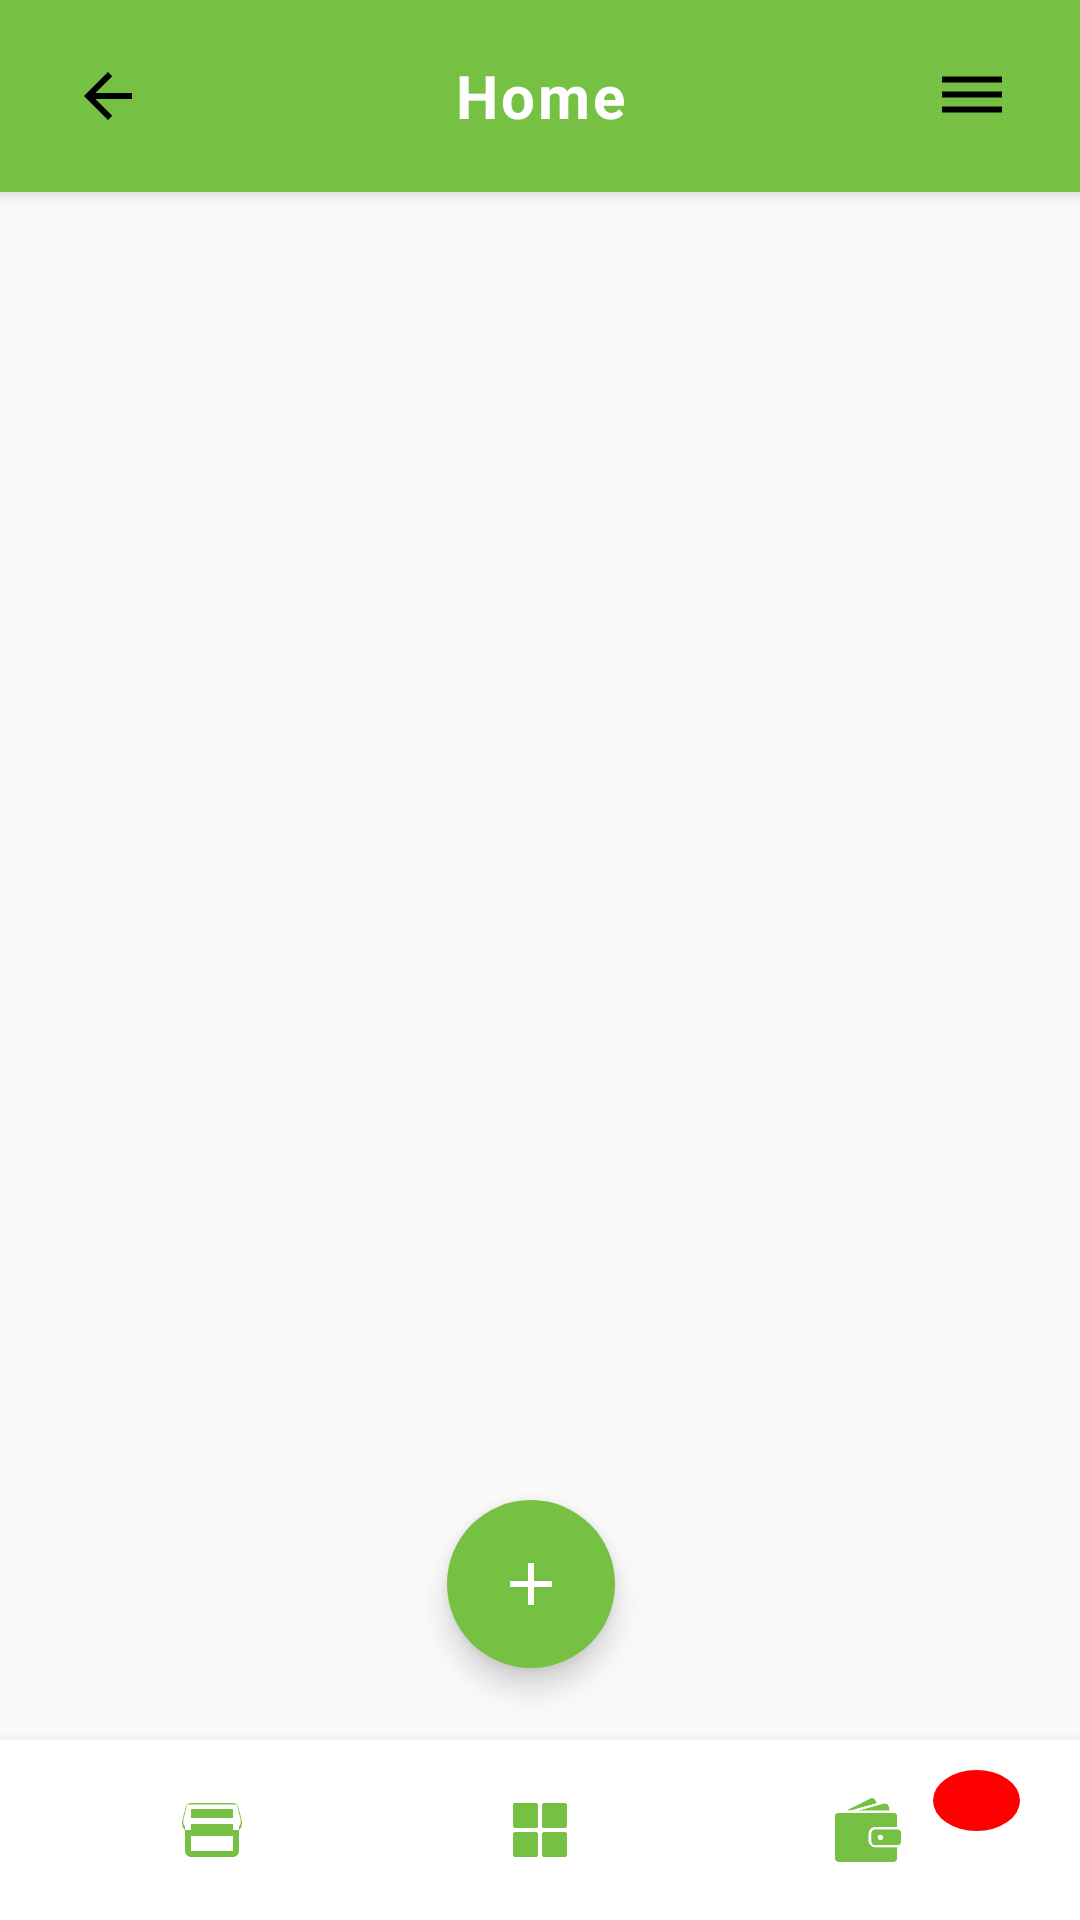

Produce the Android XML layout that renders to this screen, including the resource entries it uses.
<!-- AndroidManifest.xml: application theme Theme.MyApp -->
<!-- res/layout/activity_home.xml -->
<?xml version="1.0" encoding="utf-8"?>
<androidx.drawerlayout.widget.DrawerLayout
    xmlns:android="http://schemas.android.com/apk/res/android"
    xmlns:app="http://schemas.android.com/apk/res-auto"
    xmlns:tools="http://schemas.android.com/tools"
    android:id="@+id/drawer_layout"
    android:layout_width="match_parent"
    android:layout_height="match_parent"
    android:background="#FAFAFA"
    tools:context=".homeactivity">

    <FrameLayout
        android:orientation="vertical"
        android:layout_width="match_parent"
        android:layout_height="match_parent"
        tools:ignore="ExtraText">

        
        <LinearLayout
            android:layout_width="match_parent"
            android:layout_height="64dp"
            android:background="#76C043"
            android:elevation="4dp"
            android:gravity="center_vertical"
            android:orientation="horizontal"
            android:paddingHorizontal="8dp">

            <ImageView
                android:id="@+id/back_btn"
                android:layout_width="48dp"
                android:layout_height="48dp"
                android:layout_marginStart="4dp"
                android:background="?attr/selectableItemBackgroundBorderless"
                android:src="@drawable/ic_arrow_back"
                android:clickable="true"
                android:padding="12dp"
                android:contentDescription="Back"
                android:focusable="true" />

            <TextView
                android:id="@+id/Pagename"
                android:layout_width="0dp"
                android:layout_height="wrap_content"
                android:layout_weight="1"
                android:text="Home"
                android:textAlignment="center"
                android:textColor="@android:color/white"
                android:textSize="20sp"
                android:textStyle="bold"
                android:letterSpacing="0.05" />

            <ImageView
                android:id="@+id/menuIcon"
                android:layout_width="48dp"
                android:layout_height="48dp"
                android:layout_marginEnd="4dp"
                android:clickable="true"
                android:contentDescription="Menu"
                android:padding="12dp"
                android:src="@drawable/baseline_dehaze_24"
                android:background="?attr/selectableItemBackgroundBorderless"
                android:focusable="true" />

        </LinearLayout>

        <FrameLayout
            android:id="@+id/fragment_container"
            android:layout_width="match_parent"
            android:layout_height="match_parent"
            android:layout_marginTop="64dp"
            android:layout_marginBottom="60dp"
            android:orientation="vertical">

            <com.google.android.material.floatingactionbutton.FloatingActionButton
                android:id="@+id/fab_add"
                android:layout_width="56dp"
                android:layout_height="56dp"
                android:layout_gravity="bottom|end"
                android:layout_marginEnd="155dp"
                android:layout_marginBottom="24dp"
                android:contentDescription="@string/app_name"
                android:src="@drawable/ic_add"
                app:backgroundTint="#76C043"
                app:tint="@color/white"
                app:elevation="6dp"
                app:maxImageSize="24dp"
                app:borderWidth="0dp"
                tools:ignore="TouchTargetSizeCheck" />
        </FrameLayout>

        
        <LinearLayout
            android:layout_width="match_parent"
            android:layout_height="60dp"
            android:layout_gravity="bottom"
            android:background="#FFFFFF"
            android:elevation="8dp"
            android:gravity="center"
            android:orientation="horizontal"
            android:paddingHorizontal="16dp">

            <ImageView
                android:id="@+id/backhome"
                android:layout_width="0dp"
                android:layout_height="48dp"
                android:layout_weight="1"
                android:clickable="true"
                android:contentDescription="@string/prompt_email"
                android:padding="12dp"
                android:background="?attr/selectableItemBackgroundBorderless"
                android:src="@drawable/ic_store"
                app:tint="#76C043" />

            <ImageView
                android:id="@+id/dashboard"
                android:layout_width="0dp"
                android:layout_height="48dp"
                android:layout_weight="1"
                android:clickable="true"
                android:padding="12dp"
                android:background="?attr/selectableItemBackgroundBorderless"
                android:src="@drawable/ic_grid"
                app:tint="#76C043"
                tools:ignore="SpeakableTextPresentCheck" />

            <FrameLayout
                android:layout_width="0dp"
                android:layout_height="48dp"
                android:layout_weight="1">

                <ImageView
                    android:id="@+id/ic_cart"
                    android:layout_width="48dp"
                    android:layout_height="48dp"
                    android:layout_gravity="center"
                    android:background="?attr/selectableItemBackgroundBorderless"
                    android:clickable="true"
                    android:contentDescription="@string/app_name"
                    android:padding="12dp"
                    android:src="@drawable/ic_cart"
                    app:tint="#76C043" />

                <TextView
                    android:id="@+id/cartBadge"
                    android:layout_width="29dp"
                    android:layout_height="wrap_content"
                    android:layout_gravity="top|end"
                    android:layout_marginTop="4dp"
                    android:layout_marginEnd="4dp"
                    android:background="@drawable/badge_background"
                    android:gravity="center"
                    android:textColor="#FFFFFF"
                    android:textSize="12sp"
                    android:textStyle="bold"
                    tools:ignore="TextSizeCheck" />
            </FrameLayout>
        </LinearLayout>

        <FrameLayout
            android:id="@+id/edit_fragment_container"
            android:layout_width="match_parent"
            android:layout_height="match_parent"
            android:visibility="gone" />

    </FrameLayout>

    
    <com.google.android.material.navigation.NavigationView
        android:id="@+id/nav_view"
        android:layout_width="wrap_content"
        android:layout_height="match_parent"
        android:layout_gravity="end"
        android:fitsSystemWindows="true"
        android:background="#FFFFFF"
        app:itemIconTint="#76C043"
        app:itemTextColor="#333333"
        app:menu="@menu/drawer_menu" />

</androidx.drawerlayout.widget.DrawerLayout>
<!-- resources referenced by this layout -->
<resources>
  <color name="white">#FFFFFFFF</color>
  <!-- drawable badge_background (drawable) -->
  <?xml version="1.0" encoding="utf-8"?>
  <shape xmlns:android="http://schemas.android.com/apk/res/android"
      android:shape="oval">
      <solid android:color="#FF0000" />
      <padding
          android:bottom="2dp"
          android:left="6dp"
          android:right="6dp"
          android:top="2dp" />
  </shape>
  <!-- drawable baseline_dehaze_24 (drawable) -->
  <vector xmlns:android="http://schemas.android.com/apk/res/android"
      android:height="24dp"
      android:tint="#000000"
      android:viewportHeight="24"
      android:viewportWidth="24"
      android:width="24dp">
        
      <path android:fillColor="@android:color/white"
          android:pathData="M2,15.5v2h20v-2L2,15.5zM2,10.5v2h20v-2L2,10.5zM2,5.5v2h20v-2L2,5.5z"/>
      
  </vector>
  <!-- drawable ic_add (drawable) -->
  <vector xmlns:android="http://schemas.android.com/apk/res/android"
      android:width="24dp"
      android:height="24dp"
      android:viewportWidth="24"
      android:viewportHeight="24"
      android:tint="#000000">
  
  
      <path
          android:fillColor="@android:color/white"
          android:pathData="M19,13h-6v6h-2v-6H5v-2h6V5h2v6h6v2z" />
  </vector>
  <!-- drawable ic_arrow_back (drawable) -->
  <?xml version="1.0" encoding="utf-8"?>
  <vector xmlns:android="http://schemas.android.com/apk/res/android"
      android:width="24dp"
      android:height="24dp"
      android:viewportWidth="24"
      android:viewportHeight="24"
      android:autoMirrored="true">
      <path
          android:fillColor="#FF000000"
          android:pathData="M20,11H7.83l5.59,-5.59L12,4l-8,8 8,8 1.41,-1.41L7.83,13H20v-2z"/>
  </vector>
  <!-- drawable ic_cart: png bitmap (drawable, 9692 bytes) -->
  <!-- drawable ic_grid: png bitmap (drawable, 18303 bytes) -->
  <!-- drawable ic_store (drawable) -->
  <?xml version="1.0" encoding="utf-8"?>
  <vector xmlns:android="http://schemas.android.com/apk/res/android"
      android:width="24dp"
      android:height="24dp"
      android:viewportWidth="24"
      android:viewportHeight="24">
      <path
          android:fillColor="#FF000000"
          android:pathData="M21.9,8.89L20.85,4.52C20.63,3.62 19.85,3 18.94,3H5.05C4.15,3 3.36,3.63 3.15,4.52L2.1,8.89C1.86,9.91 2.08,10.95 2.72,11.77C2.8,11.88 2.91,11.96 3,12.06V19C3,20.1 3.9,21 5,21H19C20.1,21 21,20.1 21,19V12.06C21.09,11.97 21.2,11.88 21.28,11.78C21.92,10.96 22.15,9.91 21.9,8.89M19,19H5V14H19V19M21.1,10.68L21,10.8V12H19V10H5V12H3V10.8L2.9,10.68C2.44,10.08 2.29,9.31 2.46,8.57L3.5,4.2C3.6,3.79 3.97,3.5 4.38,3.5H19.6C20.02,3.5 20.4,3.79 20.5,4.2L21.54,8.57C21.71,9.31 21.56,10.08 21.1,10.68M19,8H5V5H19V8Z"/>
  </vector>
  <string name="app_name">BODEGA</string>
  <string name="prompt_email">Email</string>
  <style name="Theme.MyApp" parent="Theme.MaterialComponents.Light.NoActionBar">
          
          <item name="colorPrimary">#76C043</item>
          <item name="colorPrimaryVariant">#5A9A32</item>
          <item name="colorOnPrimary">@color/white</item>
          
          <item name="colorSecondary">#76C043</item>
          <item name="colorSecondaryVariant">#5A9A32</item>
          <item name="colorOnSecondary">@color/black</item>
          
          <item name="android:statusBarColor">?attr/colorPrimaryVariant</item>
          
          <item name="windowActionBar">false</item>
          <item name="windowNoTitle">true</item>
      </style>
  <color name="black">#FF000000</color>
</resources>
